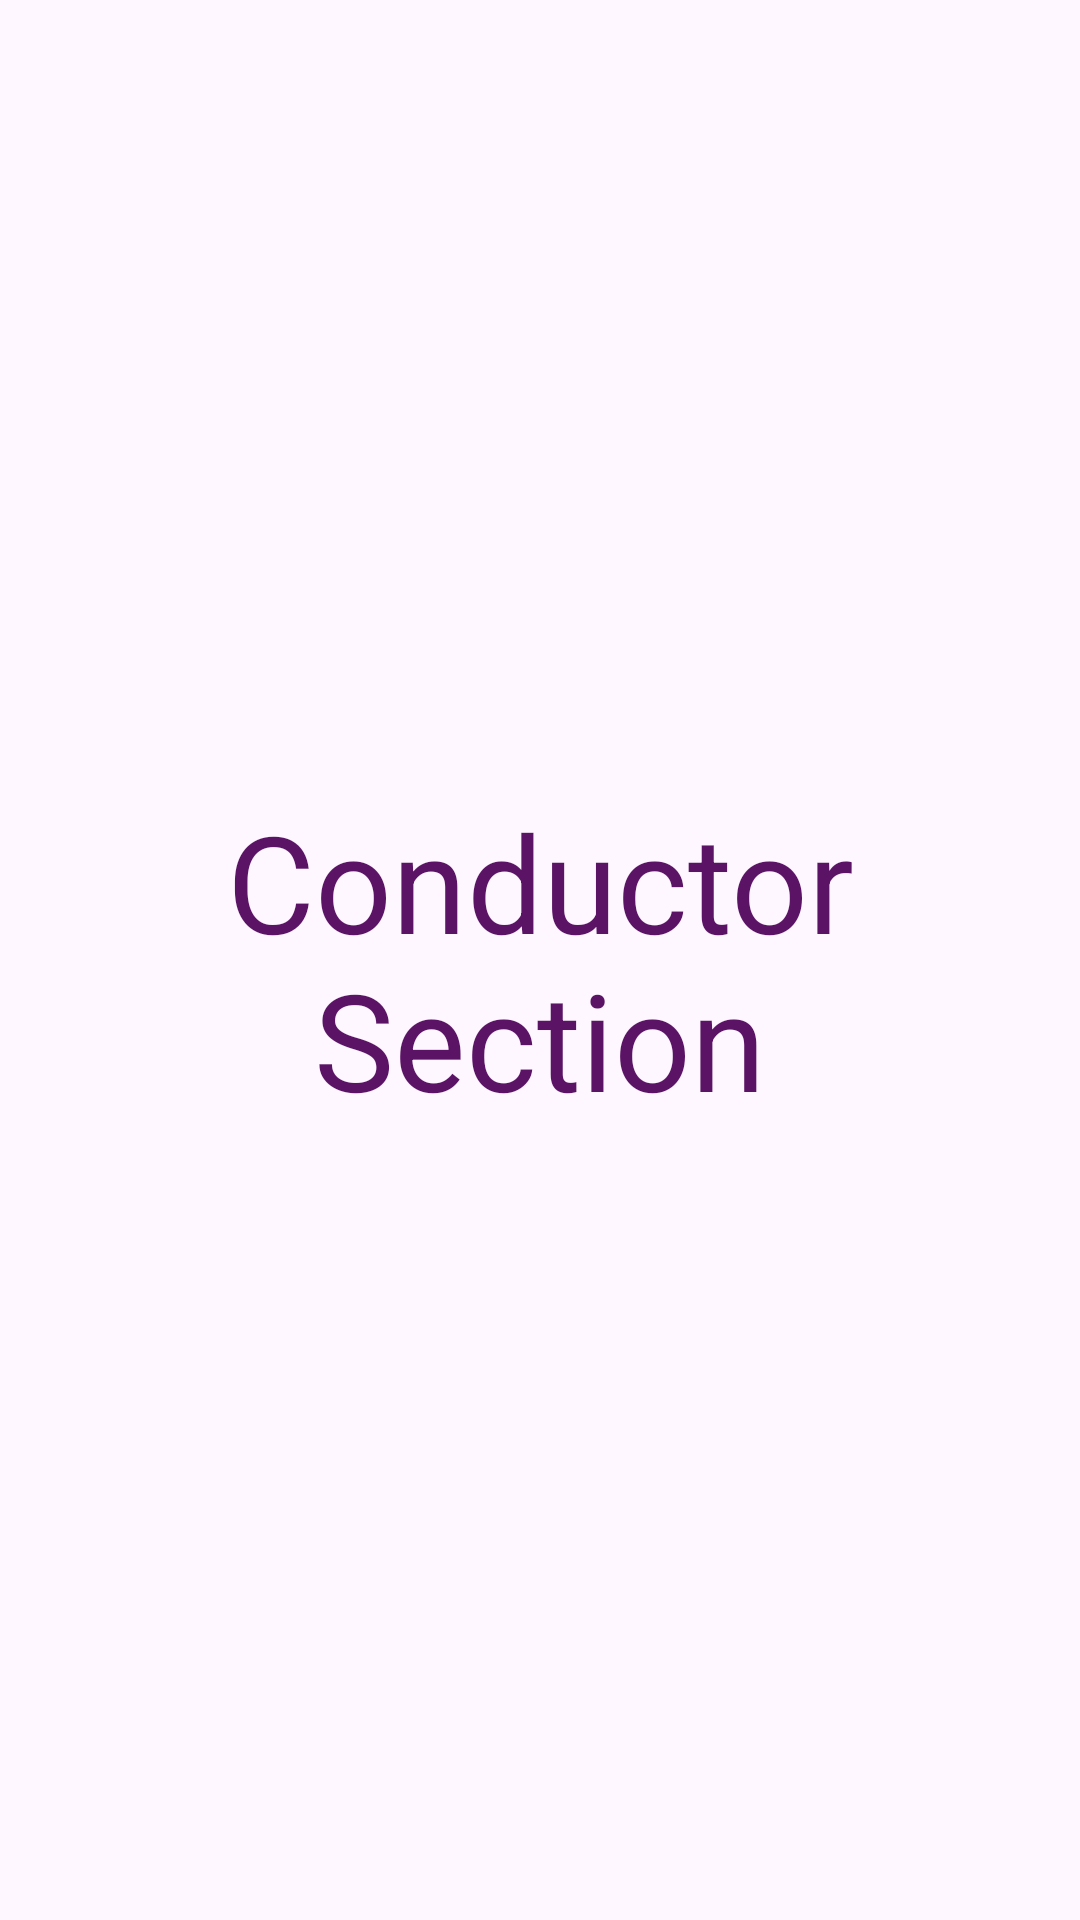

Reconstruct the res/layout file that produces this screen, plus the resources it refers to.
<!-- AndroidManifest.xml: application theme Theme.Busify -->
<!-- res/layout/fragment_conductor.xml -->
<?xml version="1.0" encoding="utf-8"?>
<FrameLayout xmlns:android="http://schemas.android.com/apk/res/android"
	xmlns:tools="http://schemas.android.com/tools"
	android:layout_width="match_parent"
	android:layout_height="match_parent"
	tools:context=".ConductorFragment">

	<TextView
		android:layout_width="match_parent"
		android:layout_height="wrap_content"
		android:text="Conductor Section"
		android:layout_gravity="center"
		android:gravity="center"
		android:textSize="45sp"
		android:textColor="@color/color_primary"
		tools:ignore="HardcodedText" />

</FrameLayout>
<!-- resources referenced by this layout -->
<resources>
  <color name="color_primary">#5B1465</color>
  <style name="Theme.Busify" parent="Base.Theme.Busify" />
  <style name="Base.Theme.Busify" parent="Theme.Material3.DayNight.NoActionBar">
  		
  		
  	</style>
</resources>
